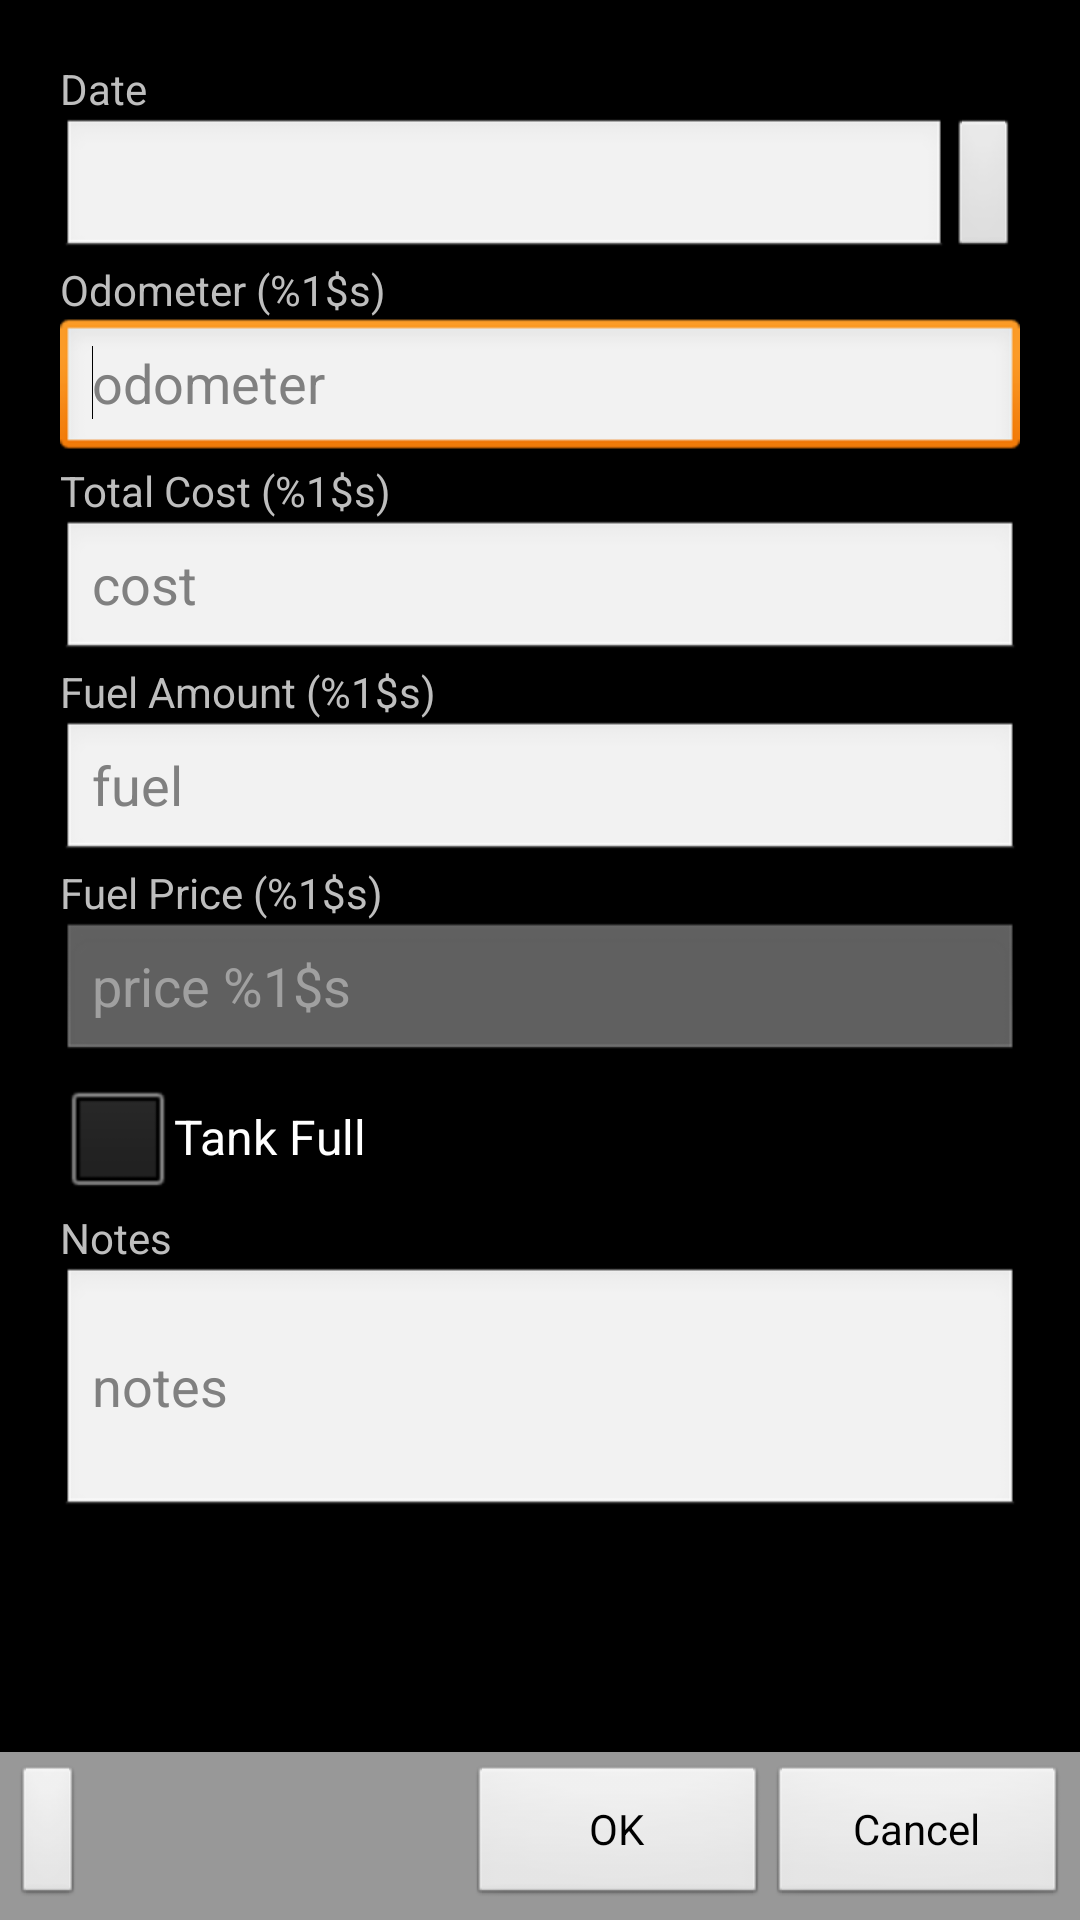

This screen was rendered from an Android layout file. Write that file and the resources it references.
<!-- AndroidManifest.xml: application theme AppTheme -->
<!-- res/layout/activity_gas_record_calc_price.xml -->
<RelativeLayout xmlns:android="http://schemas.android.com/apk/res/android"
    android:layout_width="fill_parent"
    android:layout_height="fill_parent" >

    
    <RelativeLayout
        android:id="@+id/buttonBar"
        android:layout_width="fill_parent"
        android:layout_height="wrap_content"
        android:layout_alignParentBottom="true" 
        android:background="@color/dialog_buttonbar_bg"
        android:gravity="right"
        android:padding="4dip" >

        <ImageButton
            android:id="@+id/buttonMode"
            android:layout_width="wrap_content"
            android:layout_height="wrap_content"
            android:layout_alignParentLeft="true"
            android:contentDescription="@string/mode_description"
            android:onClick="clickedMode"
            android:paddingTop="0dp"
            android:paddingBottom="0dp"
            android:src="@drawable/ic_btn_mode" />
        
        <Button
            android:id="@+id/buttonOK"
            android:layout_width="100dip"
            android:layout_height="wrap_content"
            android:layout_toLeftOf="@id/buttonCancel"
            android:onClick="clickedOk"
            android:text="@string/ok_label" />

        <Button
            android:id="@+id/buttonCancel"
            android:layout_width="100dip"
            android:layout_height="wrap_content"
			android:layout_alignParentRight="true"
            android:onClick="clickedCancel"
            android:text="@string/cancel_label" />
    </RelativeLayout>
    
    
    <ScrollView
        android:id="@+id/scrollView"
        android:layout_width="match_parent"
        android:layout_height="wrap_content"
        android:fillViewport="true"
        android:layout_alignParentTop="true" 
        android:layout_above="@id/buttonBar" >

        <RelativeLayout
            android:layout_width="match_parent"
            android:layout_height="wrap_content"
            android:orientation="vertical"
            android:padding="20dip" >

            <TextView
                android:id="@+id/textViewDate"
                android:layout_width="wrap_content"
                android:layout_height="wrap_content"
                android:layout_alignParentTop="true"  
                android:text="@string/date_label" />

            <ImageButton
                android:id="@+id/buttonEditDate"
                android:layout_width="wrap_content"
                android:layout_height="wrap_content"
                android:layout_alignParentRight="true"
                android:layout_below="@id/textViewDate"
                android:onClick="clickedEditDate"
                android:contentDescription="@string/edit_description" 
                android:src="@drawable/ic_btn_edit" />
            
            <EditText
                android:id="@+id/editTextDate"
                android:layout_width="match_parent"
                android:layout_height="wrap_content"
                android:layout_below="@id/textViewDate" 
                android:layout_toLeftOf="@id/buttonEditDate" 
                android:focusable="false" 
                android:focusableInTouchMode="false"
                android:clickable="false" 
                android:inputType="datetime" />
            
            <TextView
                android:id="@+id/textViewOdometer"
                android:layout_width="wrap_content"
                android:layout_height="wrap_content"
                android:layout_below="@id/buttonEditDate"
                android:text="@string/odometer_units_label" />

            <EditText
                android:id="@+id/editTextOdometer"
                android:layout_width="match_parent"
                android:layout_height="wrap_content"
                android:layout_below="@id/textViewOdometer"
                android:ems="10"
                android:inputType="number" 
                android:hint="@string/hint_odometer"
                android:imeOptions="actionNext" >
                <requestFocus />
            </EditText>
            
            <TextView
                android:id="@+id/textViewCost"
                android:layout_width="wrap_content"
                android:layout_height="wrap_content"
                android:layout_below="@id/editTextOdometer"
                android:text="@string/total_cost_label" />

            <EditText
                android:id="@+id/editTextCost"
                android:layout_width="match_parent"
                android:layout_height="wrap_content"
                android:layout_below="@id/textViewCost"
                android:hint="@string/hint_cost"
                android:digits="0123456789.,"
                android:ems="10"
                android:inputType="numberDecimal"
                android:imeOptions="actionNext"  />
            
			<TextView
                android:id="@+id/textViewGallons"
                android:layout_width="match_parent"
                android:layout_height="wrap_content"
                android:layout_below="@id/editTextCost"
                android:text="@string/gasoline_label" />

            <EditText
                android:id="@+id/editTextGallons"
                android:layout_width="match_parent"
                android:layout_height="wrap_content"
                android:layout_below="@id/textViewGallons"
                android:digits="0123456789.,"
                android:ems="10"
                android:inputType="numberDecimal" 
                android:hint="@string/hint_gasoline"
                android:imeOptions="actionNext" />

            <TextView
                android:id="@+id/textViewPrice"
                android:layout_width="match_parent"
                android:layout_height="wrap_content"
                android:layout_below="@id/editTextGallons"
                android:text="@string/price_label" />

            <EditText
                android:id="@+id/editTextPrice"
                android:layout_width="match_parent"
                android:layout_height="wrap_content"
                android:layout_below="@id/textViewPrice"
                android:digits="0123456789.,"
                android:ems="10"
                android:inputType="numberDecimal"
                android:hint="@string/hint_price"
                android:enabled="false"
                android:focusable="false"
                android:focusableInTouchMode="false"
                android:clickable="false"
                android:longClickable="false"
                android:textColor="@color/calc_text_color" 
                android:textColorHint="@color/calc_hint_color" /> 
            
            <CheckBox
                android:id="@+id/checkBoxFullTank"
                android:layout_width="match_parent"
                android:layout_height="wrap_content"
                android:layout_below="@id/editTextPrice"
                android:layout_alignParentRight="true"
                android:text="@string/full_tank_label" />

            <TextView
                android:id="@+id/textViewNotes"
                android:layout_width="wrap_content"
                android:layout_height="wrap_content"
                android:layout_below="@id/checkBoxFullTank"
                android:text="@string/notes_label" />

            <EditText
                android:id="@+id/editTextNotes"
                android:layout_width="match_parent"
                android:layout_height="wrap_content"
                android:layout_below="@id/textViewNotes"
                android:hint="@string/hint_notes"
                android:inputType="text|textShortMessage|textAutoCorrect|textCapSentences|textMultiLine"
                android:maxLength="80"
                android:lines="3"
                android:maxLines="3"
                android:minLines="3" 
                android:imeOptions="flagNoEnterAction|actionDone"/>
        </RelativeLayout>
    </ScrollView>
</RelativeLayout>
<!-- resources referenced by this layout -->
<resources>
  <color name="calc_hint_color">#a0a0a0</color>
  <color name="calc_text_color">#e0e0e0</color>
  <color name="dialog_buttonbar_bg">#989898</color>
  <string name="cancel_label">Cancel</string>
  <string name="date_label">Date</string>
  <string name="edit_description">[edit]</string>
  <string name="full_tank_label">Tank Full</string>
  <string name="gasoline_label">Fuel Amount (%1$s)</string>
  <string name="hint_cost">cost</string>
  <string name="hint_gasoline">fuel</string>
  <string name="hint_notes">notes</string>
  <string name="hint_odometer">odometer</string>
  <string name="hint_price">price %1$s</string>
  <string name="mode_description">[data entry mode]</string>
  <string name="notes_label">Notes</string>
  <string name="odometer_units_label">Odometer (%1$s)</string>
  <string name="ok_label">OK</string>
  <string name="price_label">Fuel Price (%1$s)</string>
  <string name="total_cost_label">Total Cost (%1$s)</string>
  <style name="AppTheme" parent="AppBaseTheme">
          
      </style>
  <style name="AppBaseTheme" parent="android:Theme.Black.NoTitleBar">
          
      </style>
</resources>
